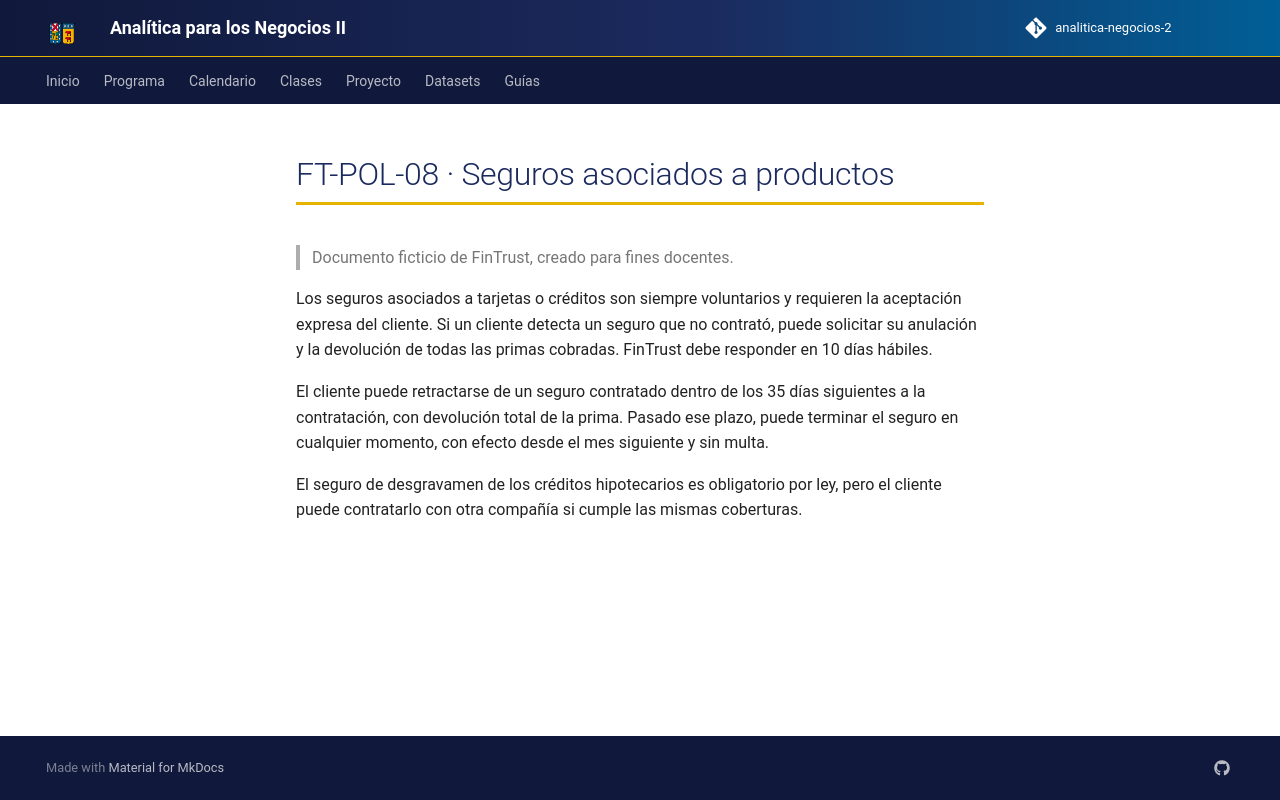

repository: hizocar/analitica-negocios-2 · page: datasets/docs_fintrust/FT-POL-08/index.html · generator: mkdocs

# FT-POL-08 · Seguros asociados a productos

> Documento ficticio de FinTrust, creado para fines docentes.

Los seguros asociados a tarjetas o créditos son siempre voluntarios y requieren la aceptación expresa del cliente.
Si un cliente detecta un seguro que no contrató, puede solicitar su anulación y la devolución de todas las primas
cobradas. FinTrust debe responder en 10 días hábiles.

El cliente puede retractarse de un seguro contratado dentro de los 35 días siguientes a la contratación, con
devolución total de la prima. Pasado ese plazo, puede terminar el seguro en cualquier momento, con efecto desde el
mes siguiente y sin multa.

El seguro de desgravamen de los créditos hipotecarios es obligatorio por ley, pero el cliente puede contratarlo con
otra compañía si cumple las mismas coberturas.
